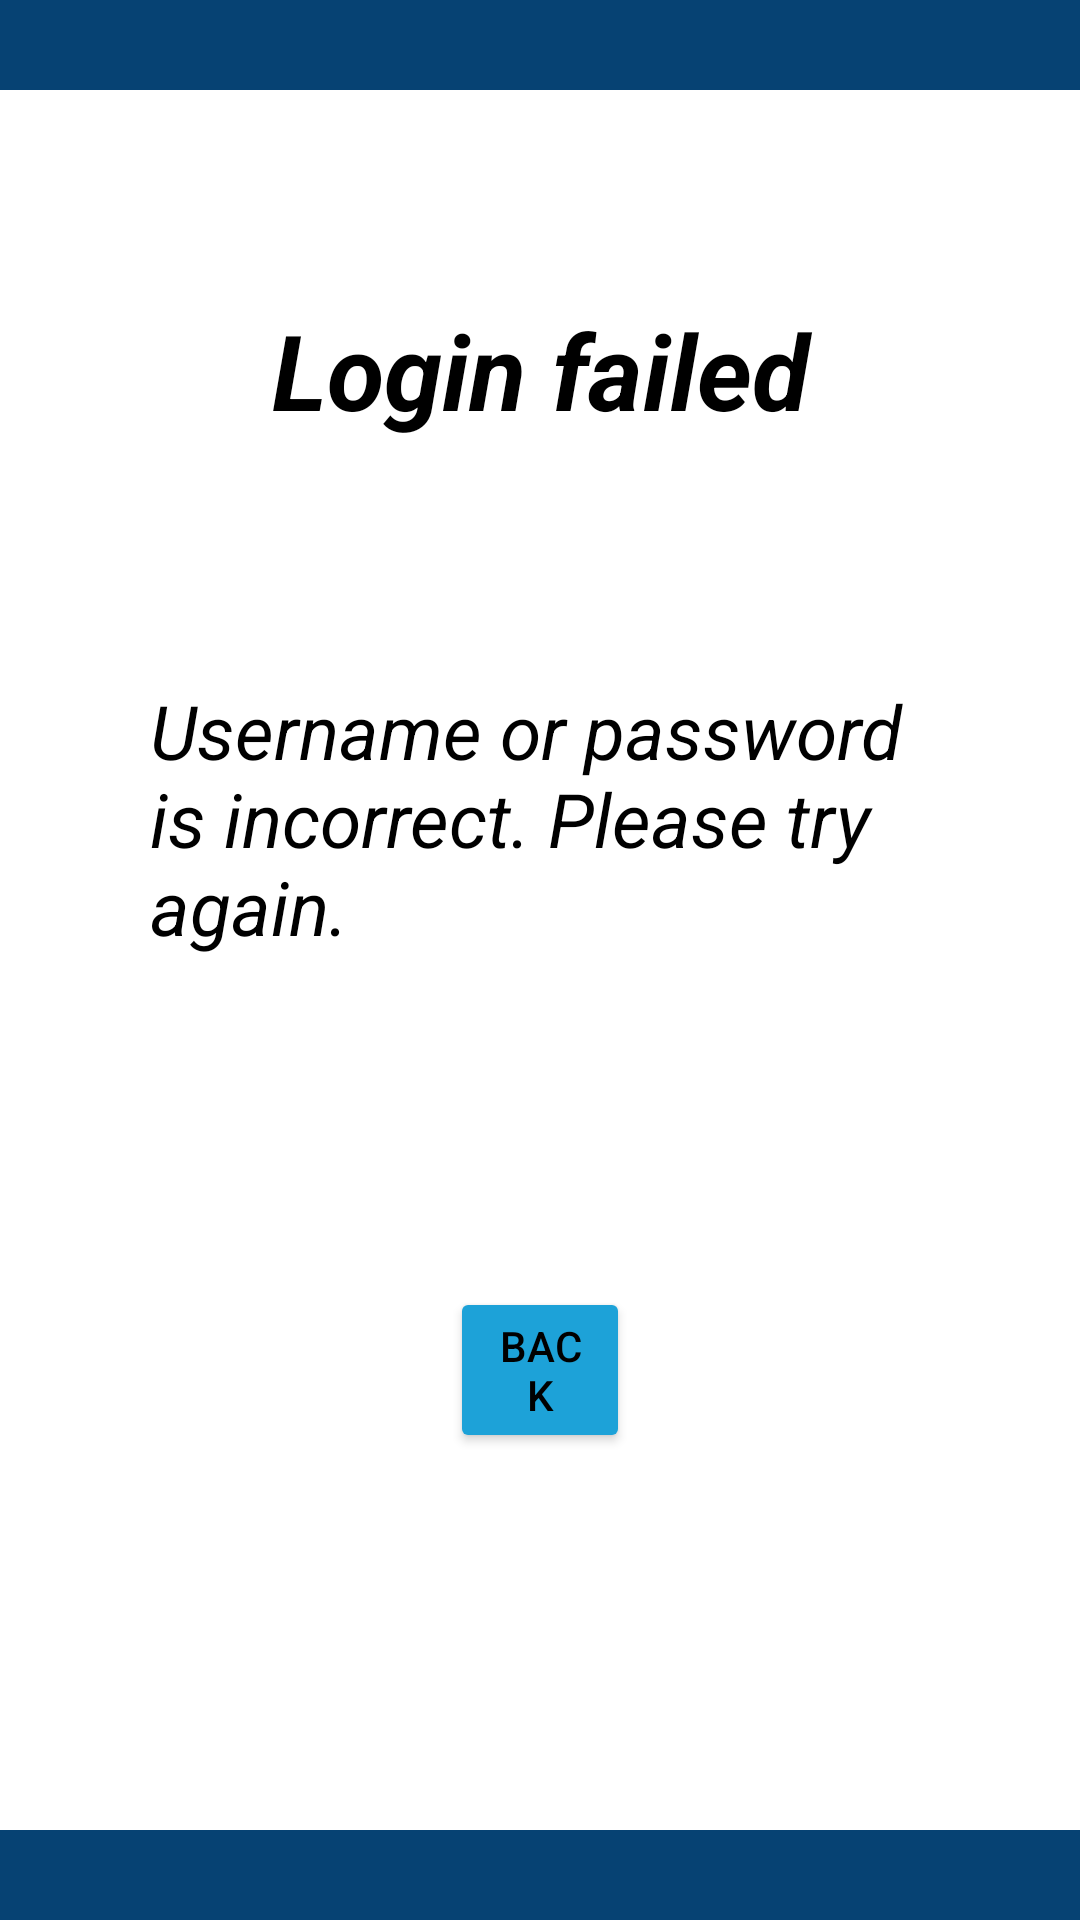

Android layout source for this screen:
<!-- AndroidManifest.xml: application theme Theme.TravelPlanner -->
<!-- res/layout/login_failed.xml -->
<?xml version="1.0" encoding="utf-8"?>
<RelativeLayout xmlns:android="http://schemas.android.com/apk/res/android"
    android:id="@+id/loginfailed_layout"
    android:layout_width="match_parent"
    android:layout_height="match_parent"
    android:background="@color/white">

    <androidx.appcompat.widget.Toolbar
        android:id="@+id/topmargin"
        android:layout_width="match_parent"
        android:layout_height="30dp"
        android:layout_alignParentTop="true"
        android:background="@color/dark_blue"
        />


    <androidx.appcompat.widget.Toolbar
        android:id="@+id/bottommargin"
        android:layout_width="match_parent"
        android:layout_height="30dp"
        android:layout_alignParentBottom="true"
        android:background="@color/dark_blue"
        />

    <TextView
        android:id="@+id/loginfailed"
        android:layout_width="match_parent"
        android:layout_height="wrap_content"
        android:layout_marginStart="50dp"
        android:layout_marginTop="100dp"
        android:layout_marginEnd="50dp"
        android:layout_marginBottom="30dp"
        android:gravity="center"
        android:text="Login failed"
        android:textColor="@color/black"
        android:textSize="35sp"
        android:textStyle="bold|italic" />

    <TextView
        android:id="@+id/details"
        android:layout_width="wrap_content"
        android:layout_height="wrap_content"
        android:layout_below="@id/loginfailed"
        android:layout_marginStart="50dp"
        android:layout_marginLeft="50dp"
        android:layout_marginTop="50dp"
        android:layout_marginEnd="50dp"
        android:layout_marginRight="50dp"
        android:layout_marginBottom="50dp"
        android:text="Username or password is incorrect. Please try again."
        android:textAlignment="textStart"
        android:textColor="@color/black"
        android:textSize="25sp"
        android:textStyle="italic" />

    <Button
        android:id="@+id/back_to_login_button"
        android:layout_width="match_parent"
        android:layout_height="wrap_content"
        android:layout_below="@id/details"
        android:layout_marginStart="150dp"
        android:layout_marginEnd="150dp"
        android:backgroundTint="@color/aqua"
        android:layout_marginTop="60dp"
        android:gravity="center_horizontal"
        android:shadowColor="#03D9C4"
        android:text="Back"
        android:textAlignment="gravity"
        android:textColor="@color/black" />

</RelativeLayout>
<!-- resources referenced by this layout -->
<resources>
  <color name="aqua">#1DA2D8</color> //???
  <color name="black">#FF000000</color>
  <color name="dark_blue">#064273</color> //Use for top and bottom bars
  <color name="white">#FFFFFFFF</color>
  
      //custom colors 'ocean'
  <style name="Theme.TravelPlanner" parent="Theme.MaterialComponents.DayNight.DarkActionBar">
          
          <item name="colorPrimary">@color/dark_blue</item>
          <item name="colorPrimaryVariant">@color/dark_blue</item>
          <item name="colorOnPrimary">@color/off_white</item>
          
          <item name="colorSecondary">@color/aqua</item>
          <item name="colorSecondaryVariant">@color/aqua</item>
          <item name="colorOnSecondary">@color/black</item>
          
          <item name="android:statusBarColor">?attr/colorPrimaryVariant</item>
          
      </style>
  <color name="off_white">#DEF3F6</color> //Background?
</resources>
